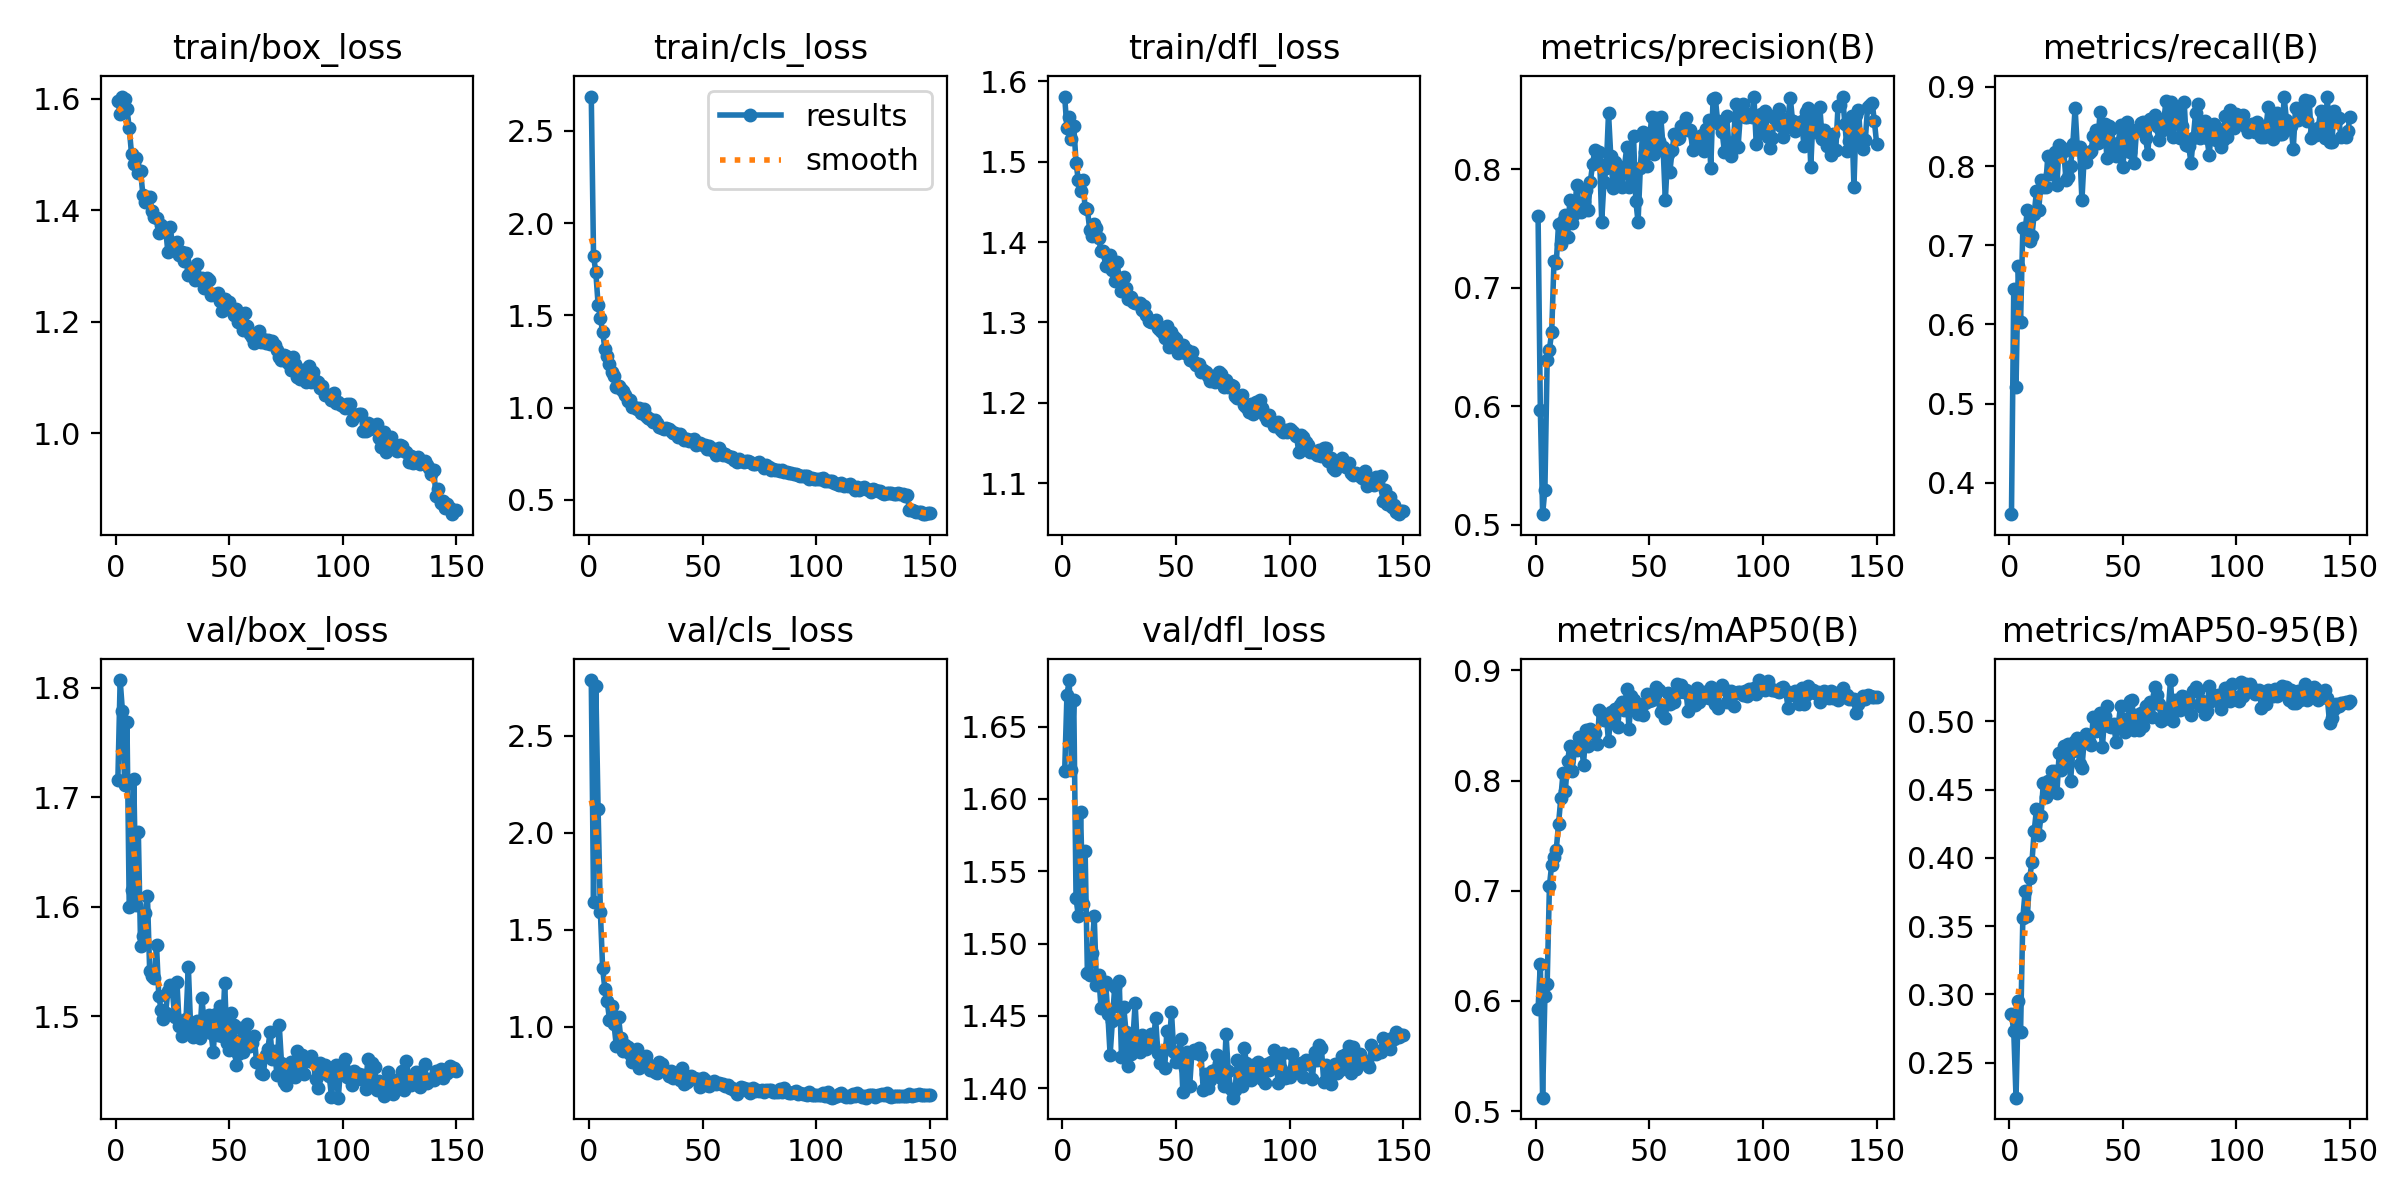

The data file committed next to this chart (first rows):
epoch, time, train/box_loss, train/cls_loss, train/dfl_loss, metrics/precision(B), metrics/recall(B), metrics/mAP50(B), metrics/mAP50-95(B), val/box_loss, val/cls_loss, val/dfl_loss, lr/pg0, lr/pg1, lr/pg2
1, 27.37, 1.596, 2.687, 1.581, 0.7608, 0.3605, 0.5929, 0.2855, 1.716, 2.788, 1.619, 0.0004132, 0.0004132, 0.0004132
2, 51.13, 1.573, 1.822, 1.541, 0.597, 0.6451, 0.6337, 0.2732, 1.807, 1.641, 1.672, 0.0008244, 0.0008244, 0.0008244
3, 74.02, 1.604, 1.734, 1.556, 0.5091, 0.5213, 0.5122, 0.2244, 1.779, 2.758, 1.682, 0.00123, 0.00123, 0.00123
4, 96.75, 1.6, 1.559, 1.528, 0.5297, 0.6733, 0.6044, 0.295, 1.711, 2.123, 1.62, 0.001225, 0.001225, 0.001225
5, 119.6, 1.582, 1.488, 1.545, 0.6392, 0.6032, 0.6155, 0.2725, 1.769, 1.594, 1.669, 0.001217, 0.001217, 0.001217
6, 141.9, 1.548, 1.409, 1.499, 0.648, 0.7218, 0.7046, 0.3559, 1.599, 1.301, 1.531, 0.001209, 0.001209, 0.001209
7, 164.5, 1.501, 1.318, 1.477, 0.6629, 0.72, 0.7238, 0.3756, 1.615, 1.193, 1.519, 0.0012, 0.0012, 0.0012
8, 187, 1.482, 1.282, 1.464, 0.7225, 0.744, 0.7303, 0.3575, 1.716, 1.135, 1.591, 0.001192, 0.001192, 0.001192
9, 209.3, 1.493, 1.238, 1.477, 0.7207, 0.7051, 0.7372, 0.3852, 1.601, 1.037, 1.527, 0.001184, 0.001184, 0.001184
10, 231.6, 1.467, 1.193, 1.442, 0.7539, 0.7116, 0.7602, 0.397, 1.668, 1.105, 1.564, 0.001176, 0.001176, 0.001176
11, 254.9, 1.47, 1.171, 1.441, 0.7367, 0.7401, 0.7839, 0.4198, 1.564, 1.013, 1.48, 0.001167, 0.001167, 0.001167
12, 278.1, 1.428, 1.112, 1.416, 0.7561, 0.7682, 0.8072, 0.4356, 1.573, 0.9021, 1.479, 0.001159, 0.001159, 0.001159
13, 301.2, 1.415, 1.116, 1.408, 0.7616, 0.7447, 0.7907, 0.4169, 1.595, 1.049, 1.494, 0.001151, 0.001151, 0.001151
14, 324, 1.424, 1.101, 1.423, 0.7429, 0.7818, 0.818, 0.4305, 1.61, 0.9394, 1.519, 0.001143, 0.001143, 0.001143
15, 346.7, 1.424, 1.09, 1.417, 0.7745, 0.7732, 0.8318, 0.4546, 1.541, 0.8736, 1.471, 0.001135, 0.001135, 0.001135
16, 369.1, 1.4, 1.066, 1.405, 0.755, 0.7734, 0.8085, 0.4444, 1.537, 0.9063, 1.478, 0.001126, 0.001126, 0.001126
17, 391.8, 1.389, 1.036, 1.389, 0.7627, 0.8125, 0.8287, 0.4566, 1.535, 0.8954, 1.455, 0.001118, 0.001118, 0.001118
18, 414.4, 1.387, 1.039, 1.389, 0.7865, 0.7898, 0.8278, 0.4536, 1.565, 0.861, 1.47, 0.00111, 0.00111, 0.00111
19, 437.4, 1.36, 1.003, 1.371, 0.7707, 0.7994, 0.8398, 0.4637, 1.519, 0.8202, 1.474, 0.001102, 0.001102, 0.001102
20, 460.2, 1.375, 1.004, 1.381, 0.7639, 0.8175, 0.8347, 0.4634, 1.506, 0.8614, 1.451, 0.001093, 0.001093, 0.001093
21, 482.6, 1.369, 0.9917, 1.384, 0.7721, 0.7758, 0.8145, 0.4475, 1.497, 0.8839, 1.423, 0.001085, 0.001085, 0.001085
22, 505, 1.367, 0.9992, 1.366, 0.7826, 0.8272, 0.8455, 0.4772, 1.503, 0.788, 1.446, 0.001077, 0.001077, 0.001077
23, 527.3, 1.326, 0.9684, 1.352, 0.7657, 0.8246, 0.8315, 0.4647, 1.523, 0.8208, 1.47, 0.001069, 0.001069, 0.001069
24, 549.5, 1.371, 0.9908, 1.376, 0.7897, 0.8192, 0.8467, 0.482, 1.528, 0.8161, 1.456, 0.00106, 0.00106, 0.00106
25, 572.8, 1.339, 0.9522, 1.355, 0.8044, 0.7821, 0.8436, 0.4701, 1.523, 0.8507, 1.474, 0.001052, 0.001052, 0.001052
26, 596.5, 1.342, 0.9444, 1.339, 0.8167, 0.7858, 0.8434, 0.4835, 1.499, 0.8092, 1.422, 0.001044, 0.001044, 0.001044
27, 620.5, 1.343, 0.9386, 1.357, 0.8067, 0.8, 0.8329, 0.4561, 1.531, 0.7774, 1.456, 0.001035, 0.001035, 0.001035
28, 644.2, 1.32, 0.9227, 1.343, 0.815, 0.828, 0.864, 0.4785, 1.491, 0.7743, 1.439, 0.001027, 0.001027, 0.001027
29, 667.7, 1.325, 0.9343, 1.33, 0.756, 0.8735, 0.8614, 0.4854, 1.482, 0.7678, 1.415, 0.001019, 0.001019, 0.001019
30, 690.7, 1.309, 0.9152, 1.331, 0.7896, 0.8214, 0.8552, 0.4879, 1.486, 0.7609, 1.424, 0.001011, 0.001011, 0.001011
31, 713.7, 1.324, 0.8956, 1.325, 0.8009, 0.8245, 0.8596, 0.4688, 1.497, 0.8179, 1.433, 0.001002, 0.001002, 0.001002
32, 736.4, 1.284, 0.8874, 1.325, 0.8474, 0.7569, 0.8355, 0.4657, 1.545, 0.8069, 1.459, 0.0009942, 0.0009942, 0.0009942
33, 759.2, 1.294, 0.8844, 1.325, 0.8109, 0.8114, 0.8622, 0.4864, 1.491, 0.7774, 1.428, 0.000986, 0.000986, 0.000986
34, 782.3, 1.29, 0.8885, 1.325, 0.7845, 0.8049, 0.8556, 0.4909, 1.481, 0.7645, 1.425, 0.0009778, 0.0009778, 0.0009778
35, 805, 1.276, 0.8837, 1.315, 0.806, 0.8169, 0.8646, 0.4856, 1.49, 0.7439, 1.437, 0.0009695, 0.0009695, 0.0009695
36, 828.1, 1.304, 0.8725, 1.321, 0.7875, 0.8197, 0.8486, 0.4831, 1.495, 0.7696, 1.43, 0.0009612, 0.0009612, 0.0009612
37, 850.9, 1.277, 0.8636, 1.309, 0.7965, 0.8381, 0.8682, 0.5036, 1.48, 0.7349, 1.427, 0.000953, 0.000953, 0.000953
38, 875, 1.278, 0.8644, 1.302, 0.7855, 0.8461, 0.8714, 0.4928, 1.516, 0.7455, 1.435, 0.0009447, 0.0009447, 0.0009447
39, 897.7, 1.262, 0.8408, 1.301, 0.8024, 0.8296, 0.8642, 0.4962, 1.492, 0.7361, 1.437, 0.0009365, 0.0009365, 0.0009365
40, 920.7, 1.279, 0.8566, 1.302, 0.8185, 0.8685, 0.8832, 0.506, 1.49, 0.7249, 1.43, 0.0009283, 0.0009283, 0.0009283
41, 943.1, 1.275, 0.839, 1.303, 0.7851, 0.8312, 0.8468, 0.481, 1.501, 0.7872, 1.449, 0.00092, 0.00092, 0.00092
42, 965.5, 1.247, 0.8267, 1.293, 0.7997, 0.8526, 0.8772, 0.5041, 1.484, 0.7037, 1.425, 0.0009118, 0.0009118, 0.0009118
43, 988.4, 1.25, 0.8323, 1.29, 0.8286, 0.8105, 0.8733, 0.5111, 1.467, 0.7152, 1.417, 0.0009035, 0.0009035, 0.0009035
44, 1012, 1.249, 0.8206, 1.288, 0.7735, 0.8502, 0.8689, 0.497, 1.502, 0.7236, 1.425, 0.0008952, 0.0008952, 0.0008952
45, 1035, 1.252, 0.8249, 1.281, 0.7558, 0.8473, 0.8602, 0.4956, 1.483, 0.7456, 1.414, 0.000887, 0.000887, 0.000887
46, 1057, 1.238, 0.8299, 1.295, 0.8014, 0.8204, 0.8672, 0.498, 1.51, 0.7338, 1.44, 0.0008787, 0.0008787, 0.0008787
47, 1080, 1.219, 0.7995, 1.27, 0.8312, 0.8128, 0.8593, 0.4852, 1.482, 0.73, 1.429, 0.0008705, 0.0008705, 0.0008705
48, 1103, 1.242, 0.8091, 1.288, 0.8145, 0.8291, 0.8701, 0.4973, 1.531, 0.7292, 1.453, 0.0008622, 0.0008622, 0.0008622
49, 1126, 1.234, 0.8095, 1.282, 0.8028, 0.8522, 0.8784, 0.5116, 1.476, 0.6866, 1.425, 0.000854, 0.000854, 0.000854
50, 1149, 1.235, 0.7964, 1.279, 0.8248, 0.7994, 0.8718, 0.5017, 1.469, 0.7365, 1.418, 0.0008458, 0.0008458, 0.0008458
51, 1171, 1.221, 0.7984, 1.262, 0.8444, 0.8305, 0.8733, 0.4924, 1.503, 0.7236, 1.424, 0.0008375, 0.0008375, 0.0008375
52, 1194, 1.212, 0.7774, 1.266, 0.813, 0.8561, 0.878, 0.4999, 1.492, 0.6992, 1.434, 0.0008293, 0.0008293, 0.0008293
53, 1217, 1.223, 0.7928, 1.272, 0.8435, 0.8184, 0.885, 0.5148, 1.455, 0.6954, 1.397, 0.000821, 0.000821, 0.000821
54, 1240, 1.2, 0.7723, 1.262, 0.8243, 0.8451, 0.8822, 0.5157, 1.465, 0.7026, 1.414, 0.0008127, 0.0008127, 0.0008127
55, 1263, 1.215, 0.774, 1.266, 0.844, 0.8035, 0.8618, 0.494, 1.489, 0.7188, 1.425, 0.0008045, 0.0008045, 0.0008045
56, 1286, 1.186, 0.7448, 1.253, 0.819, 0.8443, 0.8676, 0.5051, 1.468, 0.7027, 1.401, 0.0007962, 0.0007962, 0.0007962
57, 1308, 1.217, 0.7808, 1.263, 0.7738, 0.8467, 0.8571, 0.4937, 1.479, 0.7087, 1.425, 0.000788, 0.000788, 0.000788
58, 1331, 1.192, 0.7566, 1.251, 0.8126, 0.8549, 0.8797, 0.5059, 1.493, 0.7043, 1.426, 0.0007797, 0.0007797, 0.0007797
59, 1354, 1.179, 0.745, 1.247, 0.798, 0.8558, 0.8694, 0.4969, 1.472, 0.7037, 1.424, 0.0007715, 0.0007715, 0.0007715
60, 1377, 1.174, 0.7475, 1.249, 0.8162, 0.8353, 0.8731, 0.5115, 1.475, 0.6951, 1.428, 0.0007633, 0.0007633, 0.0007633
... 90 more rows
